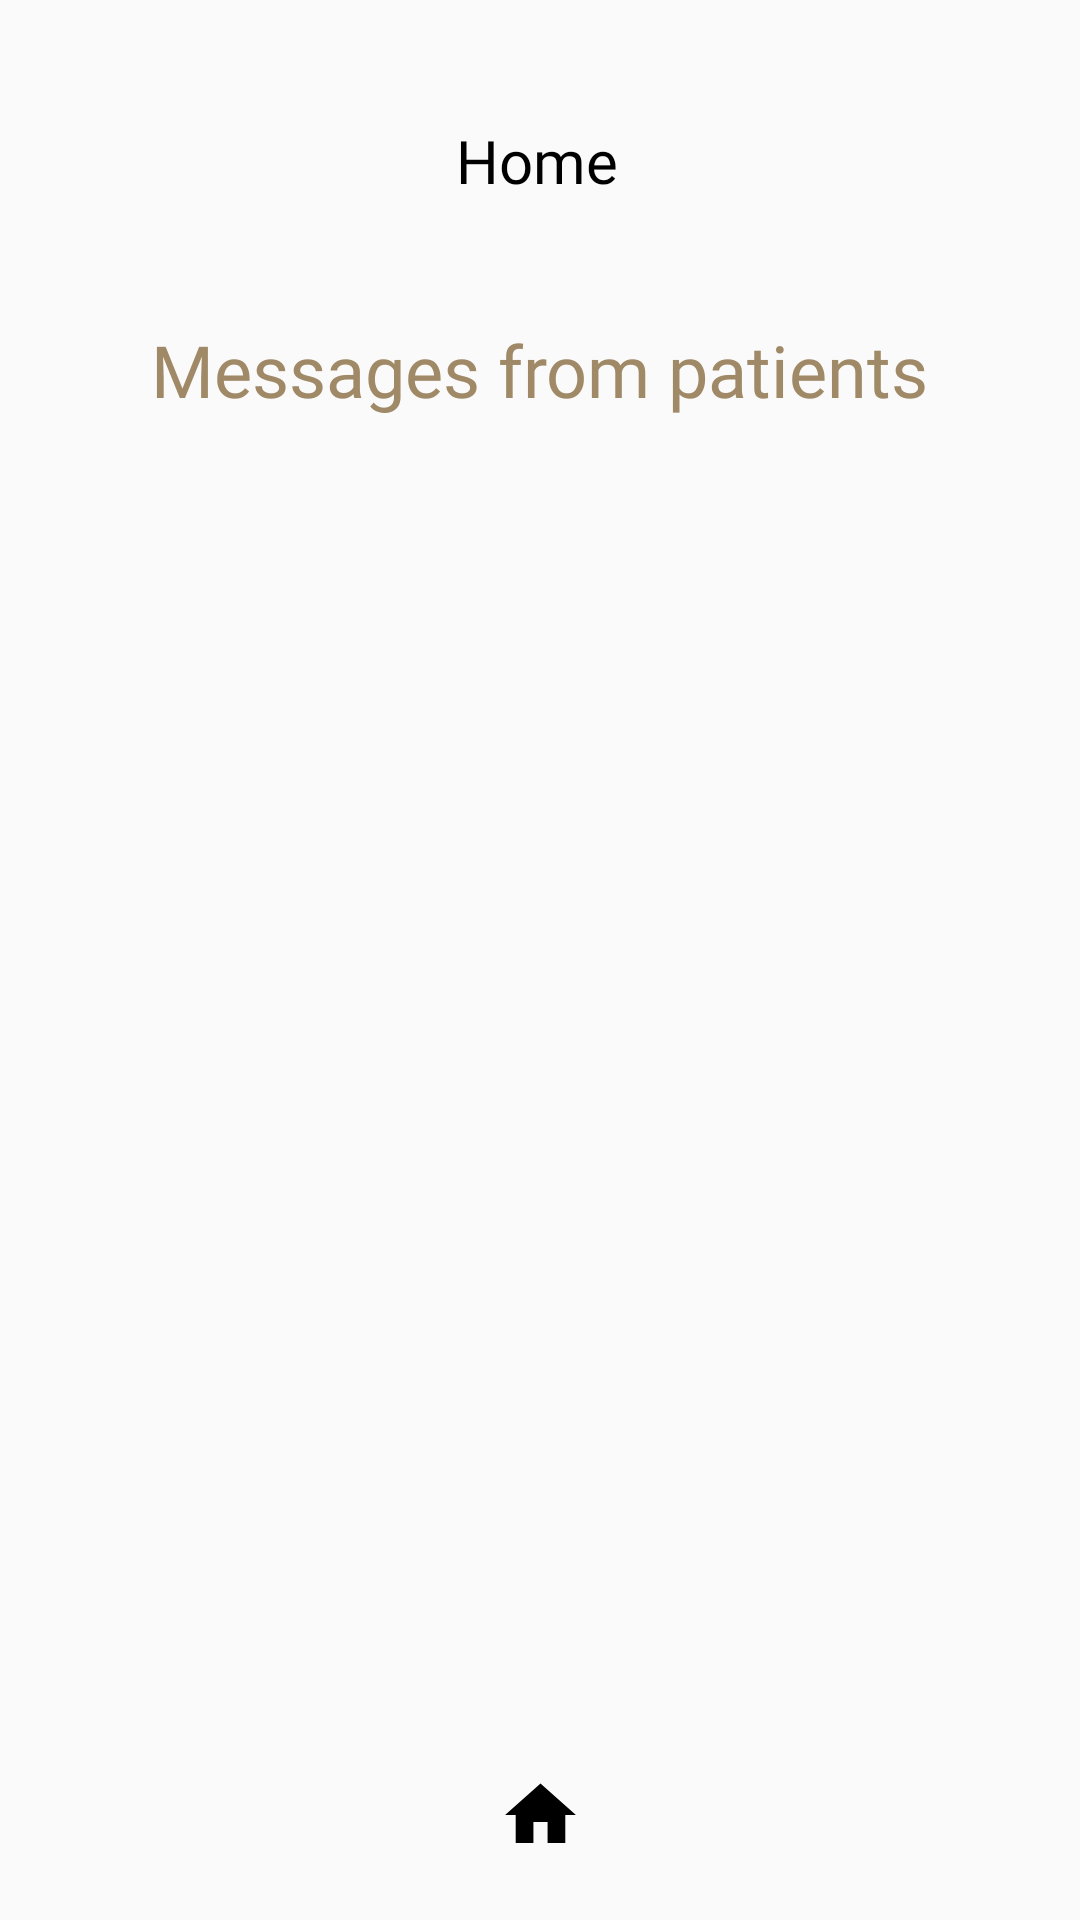

Here is an Android app screen rendered from its layout file. Give the layout XML and the strings, colors and styles it references.
<!-- AndroidManifest.xml: application theme AppTheme -->
<!-- res/layout/activity_doctor_main.xml -->
<?xml version="1.0" encoding="utf-8"?>
<androidx.constraintlayout.widget.ConstraintLayout xmlns:android="http://schemas.android.com/apk/res/android"
    xmlns:app="http://schemas.android.com/apk/res-auto"
    xmlns:tools="http://schemas.android.com/tools"
    android:layout_width="match_parent"
    android:layout_height="match_parent"
    tools:context=".DoctorMain">
    <TextView
        android:id="@+id/title"
        android:layout_width="wrap_content"
        android:layout_height="wrap_content"
        android:layout_marginStart="177dp"
        android:layout_marginTop="40dp"
        android:layout_marginEnd="179dp"
        android:fontFamily="@font/roboto_regular"
        android:text="@string/HomeTitle"
        android:textColor="@color/black"
        android:textSize="20sp"
        app:layout_constraintEnd_toEndOf="parent"
        app:layout_constraintStart_toStartOf="parent"
        app:layout_constraintTop_toTopOf="parent" />

    <TextView
        android:id="@+id/listDescription"
        android:layout_width="wrap_content"
        android:layout_height="wrap_content"
        android:layout_marginTop="40dp"
        android:fontFamily="@font/roboto_regular"
        android:text="@string/messages_from_patients"
        android:textColor="#A08966"
        android:textSize="24sp"
        app:layout_constraintEnd_toEndOf="parent"
        app:layout_constraintStart_toStartOf="parent"
        app:layout_constraintTop_toBottomOf="@+id/title" />

    <ListView
        android:id="@+id/lstPatientMessages"
        android:layout_width="match_parent"
        android:layout_height="wrap_content"
        android:layout_marginTop="24dp"
        app:layout_constraintBottom_toTopOf="@+id/ios_bottom_"
        app:layout_constraintEnd_toEndOf="parent"
        app:layout_constraintStart_toStartOf="parent"
        app:layout_constraintTop_toBottomOf="@id/listDescription"
        app:layout_constraintVertical_bias="0.0" />

    <androidx.constraintlayout.widget.ConstraintLayout
        android:id="@+id/ios_bottom_"
        android:layout_width="match_parent"
        android:layout_height="84dp"
        android:layout_alignParentStart="true"
        android:layout_alignParentEnd="true"
        android:layout_alignParentBottom="true"
        android:layout_marginBottom="2dp"
        app:layout_constraintBottom_toBottomOf="parent"
        app:layout_constraintEnd_toEndOf="parent"
        app:layout_constraintHorizontal_bias="0.0"
        app:layout_constraintStart_toStartOf="parent">

        <ImageView
            android:id="@+id/imageViewFood"
            android:layout_width="wrap_content"
            android:layout_height="wrap_content"
            android:layout_centerInParent="true"
            android:layout_marginTop="18dp"
            android:contentDescription="@string/food_tracker"
            android:focusableInTouchMode="true"
            app:layout_constraintBottom_toBottomOf="parent"
            app:layout_constraintEnd_toStartOf="@+id/imageViewHome"
            app:layout_constraintStart_toStartOf="parent"
            android:clickable="false"
            android:visibility="invisible"
            app:layout_constraintTop_toTopOf="parent"
            app:srcCompat="@drawable/icon_apple"
            app:tint="#C4C4C4" />

        <ImageView
            android:id="@+id/imageViewHome"
            android:layout_width="wrap_content"
            android:layout_height="wrap_content"
            android:layout_centerInParent="true"
            android:layout_marginTop="18dp"
            android:contentDescription="@string/imgHomeNavBar"
            android:focusableInTouchMode="true"
            app:layout_constraintBottom_toBottomOf="parent"
            app:layout_constraintEnd_toEndOf="parent"
            app:layout_constraintEnd_toStartOf="@+id/imageViewStethoScope"
            app:layout_constraintStart_toEndOf="@id/imageViewFood"
            app:layout_constraintTop_toTopOf="parent"
            app:srcCompat="@drawable/home_24"
            app:tint="@color/black" />

        <ImageView
            android:id="@+id/imageViewStethoScope"
            android:layout_width="wrap_content"
            android:layout_height="wrap_content"
            android:layout_centerInParent="true"
            android:layout_marginTop="18dp"
            android:contentDescription="@string/find_doctor"
            android:focusableInTouchMode="true"
            app:layout_constraintBottom_toBottomOf="parent"
            app:layout_constraintEnd_toEndOf="parent"
            android:clickable="false"
            android:visibility="invisible"
            app:layout_constraintStart_toEndOf="@id/imageViewHome"
            app:layout_constraintTop_toTopOf="parent"
            app:srcCompat="@drawable/icon_stethoscope"
            app:tint="#C4C4C4" />

    </androidx.constraintlayout.widget.ConstraintLayout>

    <TextView
        android:id="@+id/doctor_logout"
        android:layout_width="56dp"
        android:layout_height="35dp"
        android:layout_marginStart="313dp"
        android:layout_marginTop="20dp"
        android:layout_marginEnd="50dp"
        android:layout_marginBottom="67dp"
        android:focusable="auto"
        android:onClick="goToLogin"
        android:text="@string/log_out"
        app:layout_constraintBottom_toTopOf="@+id/listDescription"
        app:layout_constraintEnd_toEndOf="parent"
        app:layout_constraintStart_toStartOf="parent"
        app:layout_constraintTop_toTopOf="parent" />

</androidx.constraintlayout.widget.ConstraintLayout>
<!-- resources referenced by this layout -->
<resources>
  <color name="black">#FF000000</color>
  <!-- drawable home_24 (drawable) -->
  <vector xmlns:android="http://schemas.android.com/apk/res/android"
      android:width="28.24dp"
      android:height="28dp"
      android:viewportWidth="24"
      android:viewportHeight="24"
      android:tint="?attr/colorControlNormal">
    <path
        android:fillColor="@android:color/white"
        android:pathData="M10,20v-6h4v6h5v-8h3L12,3 2,12h3v8z"/>
  </vector>
  <!-- drawable icon_apple (drawable) -->
  <?xml version="1.0" encoding="utf-8"?>
  
  <vector xmlns:android="http://schemas.android.com/apk/res/android"
      android:width="21dp"
      android:height="24dp"
      android:viewportWidth="21"
      android:viewportHeight="24">
  
      <path
          android:fillColor="#000000"
          android:pathData="M20.4251 9.23635C22.9064 12.9273 16.7032 24 14.2219 24C11.7406 24 11.7406 22.7697 10.5 22.7697C9.25936 22.7697 9.25936 24 6.77809 24C4.29682 24 -1.90637 12.9273 0.574906 9.23635C3.05618 5.54544 6.77809 5.54544 9.25936 6.77575V3.08483C2.28698 6.86187 0.711376 1.58386 0.711376 1.58386C0.711376 1.58386 4.01147 -2.83293 9.25936 3.08483V0.624225H11.7406V6.77575C14.2219 5.54544 17.9438 5.54544 20.4251 9.23635Z" />
  </vector>
  <!-- drawable icon_stethoscope: vector/xml drawable (drawable, 3495 chars, omitted) -->
  <string name="HomeTitle">Home</string>
  <string name="find_doctor">Find a Doctor</string>
  <string name="food_tracker">Food Tracker</string>
  <string name="imgHomeNavBar">Home</string>
  <string name="log_out">Log Out</string>
  <string name="messages_from_patients">Messages from patients</string>
  <style name="AppTheme" parent="Theme.AppCompat.Light.NoActionBar">
          
          <item name="colorPrimary">@color/gray</item>
          <item name="colorPrimaryVariant">@color/blue</item>
          <item name="colorOnPrimary">@color/white</item>
          
          <item name="colorSecondary">@color/brown</item>
          <item name="colorSecondaryVariant">@color/teal_700</item>
          <item name="colorOnSecondary">@color/white</item>
          
          <item name="android:statusBarColor" tools:targetApi="l">?attr/colorPrimaryVariant</item>
          
          <item name="colorOnBackground">@color/black</item>
  
      </style>
  <color name="gray">#828282</color>
  <color name="blue">#5E8F9A</color>
  <color name="white">#FFFFFFFF</color>
  <color name="brown">#A08966</color>
  <color name="teal_700">#FF018786</color>
</resources>
